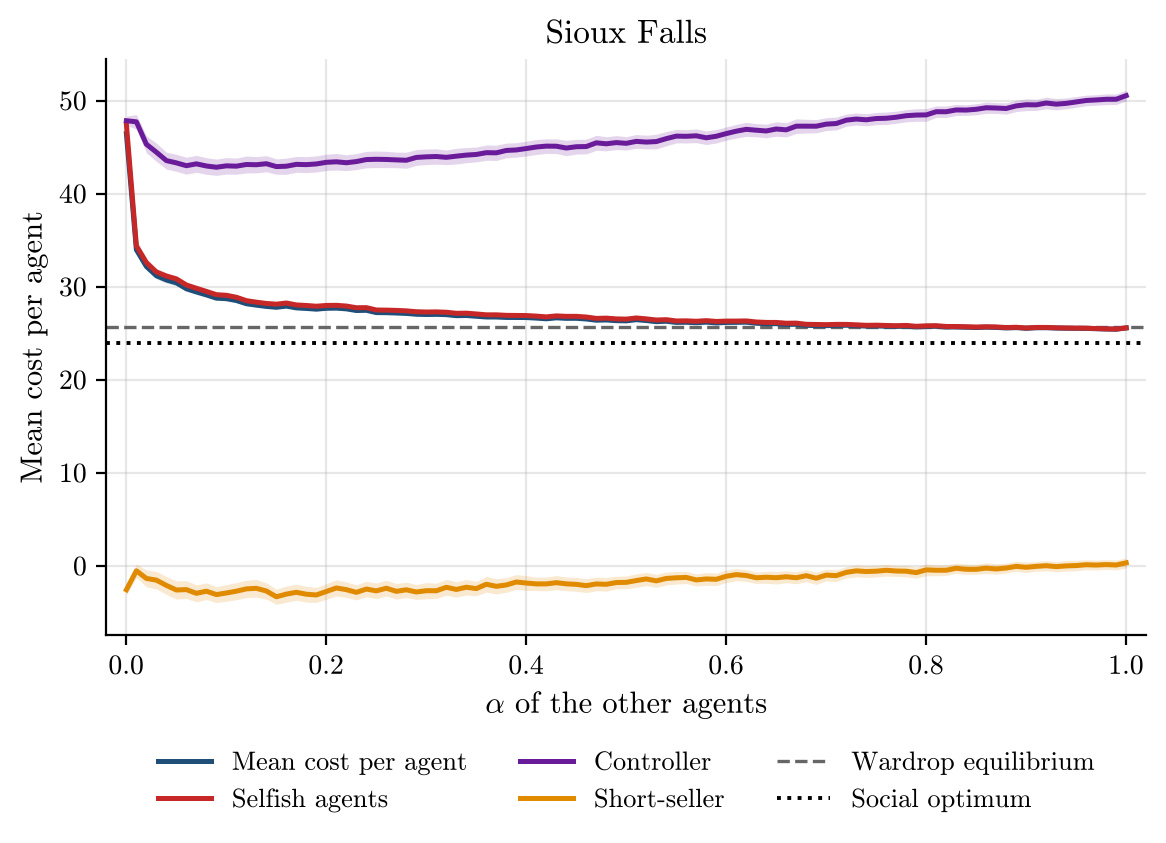

Source data for this figure (header and first rows):
alpha, runs, incomplete_runs, mean_cost_per_agent, mean_cost_per_agent_ci95, selfish_agent_cost, selfish_agent_cost_ci95, controller_cost, controller_cost_ci95, short_seller_cost, short_seller_cost_ci95, fakes_exposed, bounty_per_fake, wardrop_per_agent, optimum_per_agent
0.0, 100, 0, 46.45, 0.6762, 47.44, 0.7086, 47.83, 0.4949, -2.585, 0.5575, 1.0, 0.5124, 25.62, 23.89
0.01, 100, 0, 33.96, 0.374, 34.39, 0.3976, 47.71, 0.7794, -0.5453, 0.7223, 1.0, 0.5124, 25.62, 23.89
0.02, 100, 0, 32.16, 0.358, 32.59, 0.3854, 45.3, 0.9161, -1.37, 0.9107, 1.0, 0.5124, 25.62, 23.89
0.03, 100, 0, 31.17, 0.3278, 31.57, 0.3538, 44.45, 0.9822, -1.55, 0.9433, 1.0, 0.5124, 25.62, 23.89
0.04, 100, 0, 30.72, 0.3406, 31.13, 0.3659, 43.55, 0.9117, -2.12, 0.9691, 1.0, 0.5124, 25.62, 23.89
0.05, 100, 0, 30.41, 0.3206, 30.83, 0.3472, 43.3, 0.915, -2.61, 0.9756, 1.0, 0.5124, 25.62, 23.89
0.06, 100, 0, 29.77, 0.2971, 30.17, 0.3207, 43, 0.909, -2.57, 0.9593, 1.0, 0.5124, 25.62, 23.89
0.07, 100, 0, 29.43, 0.2705, 29.82, 0.2937, 43.2, 0.9114, -2.97, 0.9193, 1.0, 0.5124, 25.62, 23.89
0.08, 100, 0, 29.11, 0.2421, 29.48, 0.2611, 42.97, 0.8935, -2.74, 0.8928, 1.0, 0.5124, 25.62, 23.89
0.09, 100, 0, 28.76, 0.2233, 29.13, 0.2408, 42.83, 0.8755, -3.105, 0.8642, 1.0, 0.5124, 25.62, 23.89
0.1, 100, 0, 28.71, 0.2367, 29.07, 0.2578, 42.98, 0.8855, -2.93, 0.9005, 1.0, 0.5124, 25.62, 23.89
0.11, 100, 0, 28.51, 0.2159, 28.86, 0.237, 42.95, 0.8701, -2.74, 0.9222, 1.0, 0.5124, 25.62, 23.89
0.12, 100, 0, 28.16, 0.2097, 28.49, 0.2287, 43.13, 0.907, -2.49, 0.9337, 1.0, 0.5124, 25.62, 23.89
0.13, 100, 0, 28.01, 0.1837, 28.33, 0.1955, 43.1, 0.8775, -2.43, 0.9611, 1.0, 0.5124, 25.62, 23.89
0.14, 100, 0, 27.87, 0.1708, 28.19, 0.185, 43.21, 0.8679, -2.72, 0.8749, 1.0, 0.5124, 25.62, 23.89
0.15, 100, 0, 27.78, 0.162, 28.11, 0.1731, 42.9, 0.8225, -3.34, 0.8221, 1.0, 0.5124, 25.62, 23.89
0.16, 100, 0, 27.9, 0.1644, 28.24, 0.1752, 42.94, 0.8684, -3.05, 0.8749, 1.0, 0.5124, 25.62, 23.89
0.17, 100, 0, 27.71, 0.1684, 28.03, 0.1805, 43.14, 0.8504, -2.86, 0.8634, 1.0, 0.5124, 25.62, 23.89
0.18, 100, 0, 27.65, 0.1753, 27.97, 0.1848, 43.11, 0.8608, -3.065, 0.8501, 1.0, 0.5124, 25.62, 23.89
0.19, 100, 0, 27.58, 0.191, 27.89, 0.2019, 43.19, 0.8635, -3.145, 0.8096, 1.0, 0.5124, 25.62, 23.89
0.2, 100, 0, 27.67, 0.1671, 27.98, 0.1771, 43.36, 0.873, -2.77, 0.8364, 1.0, 0.5124, 25.62, 23.89
0.21, 100, 0, 27.69, 0.1578, 27.99, 0.1698, 43.42, 0.8923, -2.395, 0.8658, 1.0, 0.5124, 25.62, 23.89
0.22, 100, 0, 27.61, 0.1639, 27.91, 0.1741, 43.32, 0.8492, -2.575, 0.8297, 1.0, 0.5124, 25.62, 23.89
0.23, 100, 0, 27.43, 0.1668, 27.73, 0.1775, 43.44, 0.8573, -2.865, 0.8133, 1.0, 0.5124, 25.62, 23.89
0.24, 100, 0, 27.45, 0.1623, 27.74, 0.1712, 43.66, 0.8817, -2.51, 0.832, 1.0, 0.5124, 25.62, 23.89
0.25, 100, 0, 27.21, 0.1603, 27.49, 0.1683, 43.69, 0.8879, -2.705, 0.8457, 1.0, 0.5124, 25.62, 23.89
0.26, 100, 0, 27.2, 0.1444, 27.47, 0.1549, 43.67, 0.8744, -2.42, 0.8449, 1.0, 0.5124, 25.62, 23.89
0.27, 100, 0, 27.16, 0.1426, 27.44, 0.1509, 43.62, 0.8349, -2.755, 0.8406, 1.0, 0.5124, 25.62, 23.89
0.28, 100, 0, 27.12, 0.1345, 27.39, 0.1419, 43.58, 0.8662, -2.59, 0.8295, 1.0, 0.5124, 25.62, 23.89
0.29, 100, 0, 27.03, 0.1387, 27.3, 0.1463, 43.89, 0.8496, -2.825, 0.8004, 1.0, 0.5124, 25.62, 23.89
0.3, 100, 0, 27, 0.1496, 27.27, 0.1593, 43.95, 0.8356, -2.685, 0.8726, 1.0, 0.5124, 25.62, 23.89
0.31, 100, 0, 27.02, 0.1517, 27.28, 0.1603, 43.99, 0.827, -2.695, 0.8178, 1.0, 0.5124, 25.62, 23.89
0.32, 100, 0, 26.99, 0.1522, 27.24, 0.1579, 43.9, 0.7865, -2.32, 0.8484, 1.0, 0.5124, 25.62, 23.89
0.33, 100, 0, 26.88, 0.1573, 27.13, 0.1648, 44.02, 0.8403, -2.555, 0.8225, 1.0, 0.5124, 25.62, 23.89
0.34, 100, 0, 26.89, 0.1416, 27.14, 0.1491, 44.14, 0.8185, -2.315, 0.8339, 1.0, 0.5124, 25.62, 23.89
0.35, 100, 0, 26.81, 0.1385, 27.06, 0.1427, 44.21, 0.7932, -2.46, 0.7702, 1.0, 0.5124, 25.62, 23.89
0.36, 100, 0, 26.73, 0.1425, 26.97, 0.1483, 44.4, 0.8222, -1.995, 0.8465, 1.0, 0.5124, 25.62, 23.89
0.37, 100, 0, 26.73, 0.1377, 26.97, 0.1417, 44.38, 0.8219, -2.215, 0.8253, 1.0, 0.5124, 25.62, 23.89
0.38, 100, 0, 26.68, 0.1522, 26.91, 0.154, 44.64, 0.79, -2.07, 0.795, 1.0, 0.5124, 25.62, 23.89
0.39, 100, 0, 26.68, 0.1439, 26.9, 0.1445, 44.69, 0.7769, -1.75, 0.7958, 1.0, 0.5124, 25.62, 23.89
0.4, 100, 0, 26.67, 0.1584, 26.89, 0.1589, 44.84, 0.7932, -1.865, 0.7938, 1.0, 0.5124, 25.62, 23.89
0.41, 100, 0, 26.62, 0.1414, 26.83, 0.1454, 45.01, 0.8067, -1.955, 0.7162, 1.0, 0.5124, 25.62, 23.89
0.42, 100, 0, 26.54, 0.1322, 26.75, 0.1322, 45.1, 0.7816, -1.955, 0.7426, 1.0, 0.5124, 25.62, 23.89
0.43, 100, 0, 26.64, 0.1402, 26.85, 0.1453, 45.09, 0.7885, -1.825, 0.7609, 1.0, 0.5124, 25.62, 23.89
0.44, 100, 0, 26.59, 0.1442, 26.8, 0.1492, 44.9, 0.8296, -1.95, 0.7441, 1.0, 0.5124, 25.62, 23.89
0.45, 100, 0, 26.59, 0.1648, 26.8, 0.1671, 45.04, 0.7894, -2.005, 0.7434, 1.0, 0.5124, 25.62, 23.89
0.46, 100, 0, 26.52, 0.152, 26.73, 0.1532, 45.06, 0.7895, -2.145, 0.7434, 1.0, 0.5124, 25.62, 23.89
0.47, 100, 0, 26.39, 0.1535, 26.58, 0.1591, 45.46, 0.8059, -1.96, 0.7326, 1.0, 0.5124, 25.62, 23.89
0.48, 100, 0, 26.41, 0.1605, 26.61, 0.1618, 45.35, 0.7569, -2, 0.741, 1.0, 0.5124, 25.62, 23.89
0.49, 100, 0, 26.34, 0.1671, 26.53, 0.1696, 45.48, 0.7467, -1.81, 0.6702, 1.0, 0.5124, 25.62, 23.89
0.5, 100, 0, 26.32, 0.1498, 26.51, 0.1507, 45.4, 0.7179, -1.79, 0.6855, 1.0, 0.5124, 25.62, 23.89
0.51, 100, 0, 26.44, 0.1447, 26.63, 0.145, 45.61, 0.7349, -1.595, 0.7242, 1.0, 0.5124, 25.62, 23.89
0.52, 100, 0, 26.35, 0.1378, 26.53, 0.1355, 45.54, 0.7355, -1.425, 0.7125, 1.0, 0.5124, 25.62, 23.89
0.53, 100, 0, 26.23, 0.1387, 26.41, 0.1361, 45.59, 0.7854, -1.63, 0.6943, 1.0, 0.5124, 25.62, 23.89
0.54, 100, 0, 26.28, 0.1475, 26.45, 0.1479, 45.91, 0.7648, -1.37, 0.7021, 1.0, 0.5124, 25.62, 23.89
0.55, 100, 0, 26.15, 0.1487, 26.31, 0.1476, 46.18, 0.7261, -1.3, 0.6791, 1.0, 0.5124, 25.62, 23.89
0.56, 100, 0, 26.17, 0.1454, 26.32, 0.1459, 46.16, 0.7187, -1.26, 0.6564, 1.0, 0.5124, 25.62, 23.89
0.57, 100, 0, 26.12, 0.1423, 26.27, 0.1414, 46.21, 0.7362, -1.53, 0.6488, 1.0, 0.5124, 25.62, 23.89
0.58, 100, 0, 26.18, 0.1652, 26.34, 0.1673, 46, 0.7317, -1.425, 0.6939, 1.0, 0.5124, 25.62, 23.89
0.59, 100, 0, 26.1, 0.1328, 26.26, 0.1353, 46.16, 0.7216, -1.46, 0.6751, 1.0, 0.5124, 25.62, 23.89
... 41 more rows
